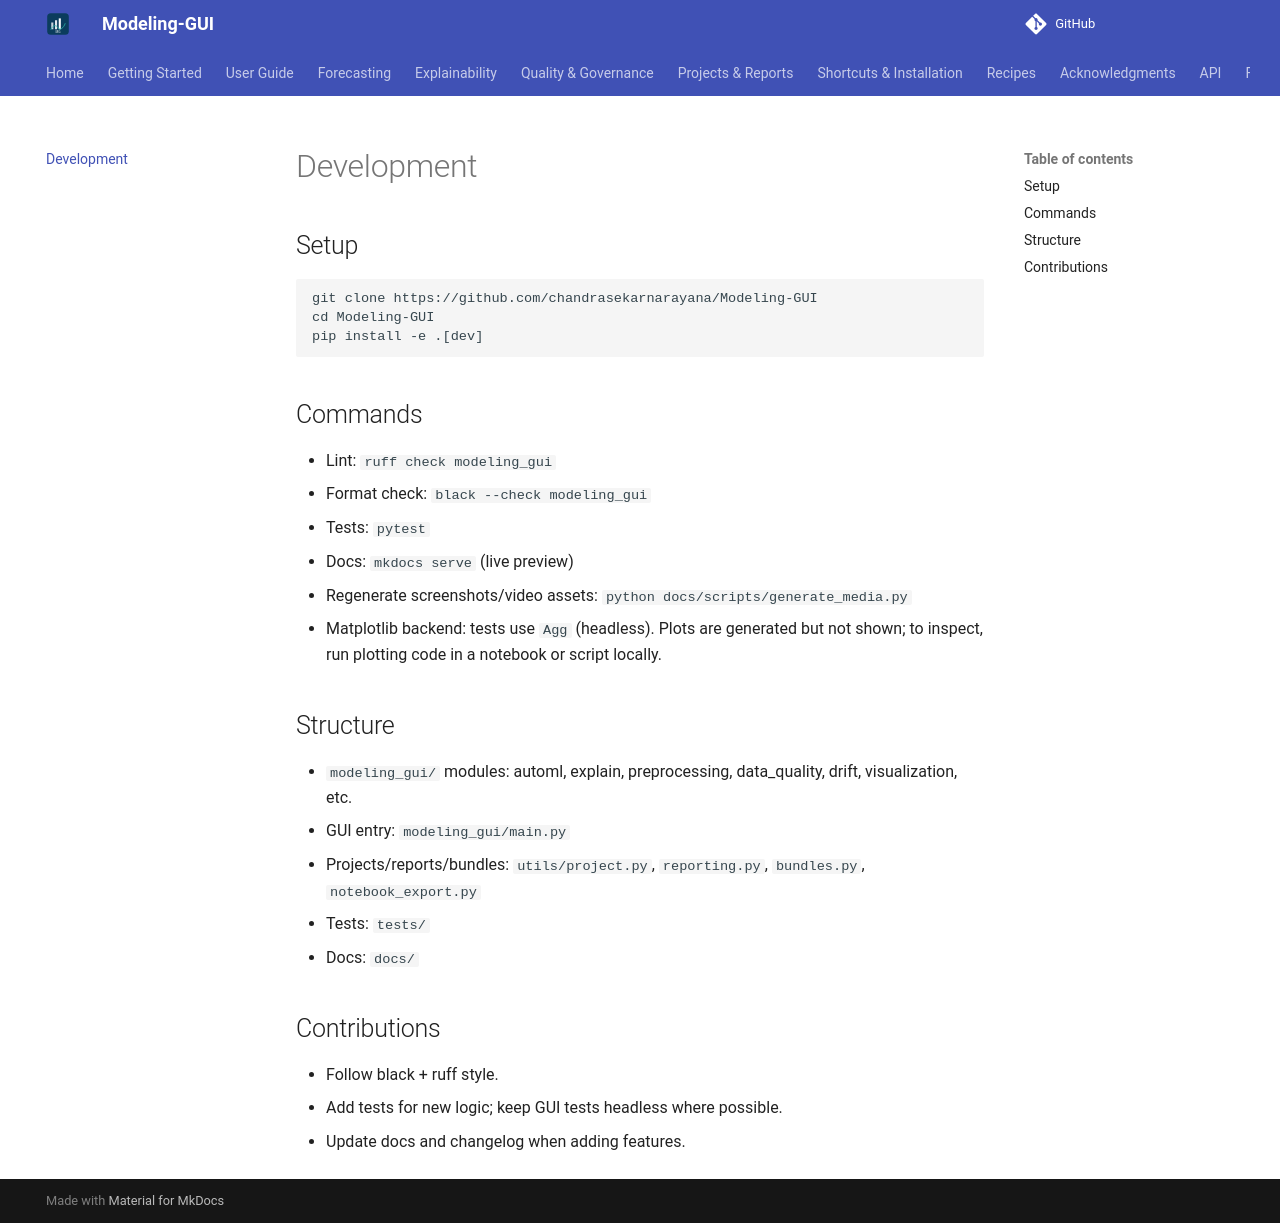

repository: chandrasekarnarayana/Modeling-GUI · page: development/index.html · generator: mkdocs

# Development

## Setup

```bash
git clone https://github.com/chandrasekarnarayana/Modeling-GUI
cd Modeling-GUI
pip install -e .[dev]
```

## Commands

- Lint: `ruff check modeling_gui`
- Format check: `black --check modeling_gui`
- Tests: `pytest`
- Docs: `mkdocs serve` (live preview)
- Regenerate screenshots/video assets: `python docs/scripts/generate_media.py`
- Matplotlib backend: tests use `Agg` (headless). Plots are generated but not shown; to inspect, run plotting code in a notebook or script locally.

## Structure

- `modeling_gui/` modules: automl, explain, preprocessing, data_quality, drift, visualization, etc.
- GUI entry: `modeling_gui/main.py`
- Projects/reports/bundles: `utils/project.py`, `reporting.py`, `bundles.py`, `notebook_export.py`
- Tests: `tests/`
- Docs: `docs/`

## Contributions

- Follow black + ruff style.
- Add tests for new logic; keep GUI tests headless where possible.
- Update docs and changelog when adding features.
